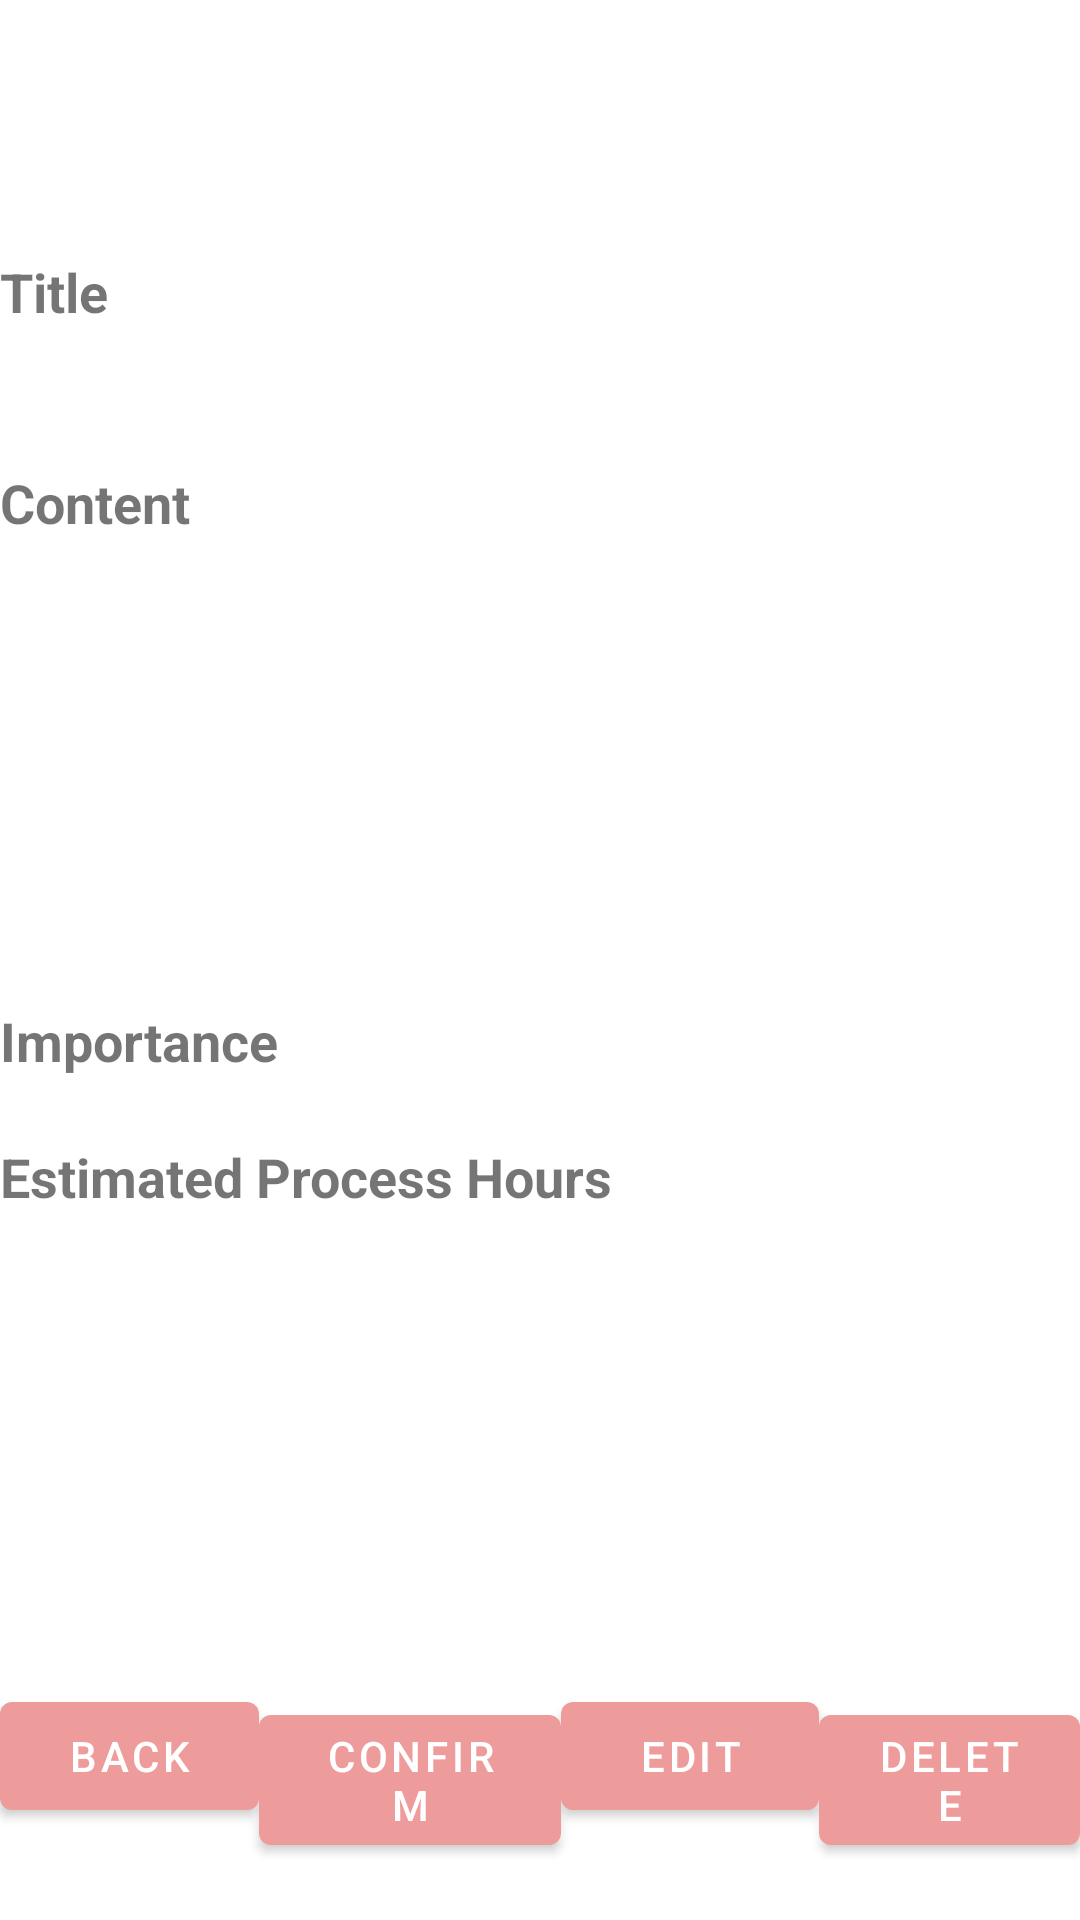

This screen was rendered from an Android layout file. Write that file and the resources it references.
<!-- AndroidManifest.xml: application theme Theme.TeamProject -->
<!-- res/layout/list_detail.xml -->
<?xml version="1.0" encoding="utf-8"?>
<androidx.constraintlayout.widget.ConstraintLayout xmlns:android="http://schemas.android.com/apk/res/android"
    xmlns:app="http://schemas.android.com/apk/res-auto"
    xmlns:tools="http://schemas.android.com/tools"
    android:layout_width="match_parent"
    android:layout_height="match_parent"
    tools:context=".TodoList.ListDetail">

    <TextView
        android:id="@+id/tv_title"
        android:layout_width="0dp"
        android:layout_height="wrap_content"
        android:layout_marginTop="85dp"
        android:text="Title"
        android:textSize="18sp"
        android:textStyle="bold"
        app:layout_constraintBottom_toTopOf="@+id/tv_dtitle"
        app:layout_constraintEnd_toEndOf="parent"
        app:layout_constraintStart_toStartOf="parent"
        app:layout_constraintTop_toTopOf="parent" />

    <TextView
        android:id="@+id/tv_dtitle"
        android:layout_width="0dp"
        android:layout_height="wrap_content"
        android:layout_marginBottom="27dp"
        app:layout_constraintBottom_toTopOf="@+id/tv_content"
        app:layout_constraintEnd_toEndOf="parent"
        app:layout_constraintStart_toStartOf="parent"
        app:layout_constraintTop_toBottomOf="@+id/tv_title" />

    <TextView
        android:id="@+id/tv_content"
        android:layout_width="0dp"
        android:layout_height="wrap_content"
        android:text="Content"
        android:textSize="18sp"
        android:textStyle="bold"
        app:layout_constraintBottom_toTopOf="@+id/tv_dcontent"
        app:layout_constraintEnd_toEndOf="parent"
        app:layout_constraintStart_toStartOf="parent"
        app:layout_constraintTop_toBottomOf="@+id/tv_dtitle" />


    <TextView
        android:id="@+id/tv_dcontent"
        android:layout_width="0dp"
        android:layout_height="wrap_content"
        android:layout_marginBottom="136dp"
        app:layout_constraintBottom_toTopOf="@+id/tv_importance"
        app:layout_constraintEnd_toEndOf="parent"
        app:layout_constraintStart_toStartOf="parent"
        app:layout_constraintTop_toBottomOf="@+id/tv_content" />

    <TextView
        android:id="@+id/tv_importance"
        android:layout_width="0dp"
        android:layout_height="wrap_content"
        android:text="Importance"
        android:textSize="18sp"
        android:textStyle="bold"
        app:layout_constraintBottom_toTopOf="@+id/tv_dimportance"
        app:layout_constraintEnd_toEndOf="parent"
        app:layout_constraintStart_toStartOf="parent"
        app:layout_constraintTop_toBottomOf="@+id/tv_dcontent" />

    <TextView
        android:id="@+id/tv_dimportance"
        android:layout_width="0dp"
        android:layout_height="wrap_content"
        android:layout_marginBottom="2dp"
        app:layout_constraintBottom_toTopOf="@+id/tv_processHours"
        app:layout_constraintEnd_toEndOf="parent"
        app:layout_constraintStart_toStartOf="parent"
        app:layout_constraintTop_toBottomOf="@+id/tv_importance" />

    <TextView
        android:id="@+id/tv_processHours"
        android:layout_width="0dp"
        android:layout_height="wrap_content"
        android:text="Estimated Process Hours"
        android:textSize="18sp"
        android:textStyle="bold"
        app:layout_constraintBottom_toTopOf="@+id/tv_dprocessHours"
        app:layout_constraintEnd_toEndOf="parent"
        app:layout_constraintStart_toStartOf="parent"
        app:layout_constraintTop_toBottomOf="@+id/tv_dimportance" />

    <TextView
        android:id="@+id/tv_dprocessHours"
        android:layout_width="0dp"
        android:layout_height="wrap_content"
        android:layout_marginBottom="138dp"
        app:layout_constraintBottom_toTopOf="@+id/linearLayout2"
        app:layout_constraintEnd_toEndOf="parent"
        app:layout_constraintStart_toStartOf="parent"
        app:layout_constraintTop_toBottomOf="@+id/tv_processHours" />

    <LinearLayout
        android:id="@+id/linearLayout2"
        android:layout_width="0dp"
        android:layout_height="0dp"
        android:layout_marginBottom="2dp"
        android:orientation="horizontal"
        app:layout_constraintBottom_toBottomOf="parent"
        app:layout_constraintEnd_toEndOf="parent"
        app:layout_constraintStart_toStartOf="parent"
        app:layout_constraintTop_toBottomOf="@+id/tv_dprocessHours">

        <Button
            android:id="@+id/btn_back"
            android:layout_width="wrap_content"
            android:layout_height="wrap_content"
            android:layout_weight="1"
            android:text="Back" />

        <Button
            android:id="@+id/btn_comfirm"
            android:layout_width="wrap_content"
            android:layout_height="wrap_content"
            android:layout_weight="1"
            android:text="Confirm" />

        <Button
            android:id="@+id/btn_edit"
            android:layout_width="wrap_content"
            android:layout_height="wrap_content"
            android:layout_weight="1"
            android:text="Edit" />

        <Button
            android:id="@+id/btn_delete"
            android:layout_width="wrap_content"
            android:layout_height="wrap_content"
            android:layout_weight="1"
            android:text="Delete" />

    </LinearLayout>

</androidx.constraintlayout.widget.ConstraintLayout>
<!-- resources referenced by this layout -->
<resources>
  <style name="Theme.TeamProject" parent="Theme.MaterialComponents.DayNight.DarkActionBar">
          
          <item name="windowActionBar">false</item>
          <item name="windowNoTitle">true</item>
          
          <item name="colorPrimary">#ee9b9b</item>
          <item name="colorPrimaryVariant">#f6b4be</item>
          <item name="colorOnPrimary">@color/white</item>
          
          <item name="colorSecondary">@color/teal_200</item>
          <item name="colorSecondaryVariant">@color/teal_700</item>
          <item name="colorOnSecondary">@color/black</item>
          
          <item name="android:statusBarColor" tools:targetApi="l">?attr/colorPrimaryVariant</item>
          
      </style>
  <!-- not gathered from this repository: default colours our renderer supplied (Android Studio template values) -->
  <color name="teal_200">#FF03DAC5</color>
  <color name="teal_700">#FF018786</color>
  <color name="black">#FF000000</color>
  <color name="white">#FFFFFFFF</color>
</resources>
